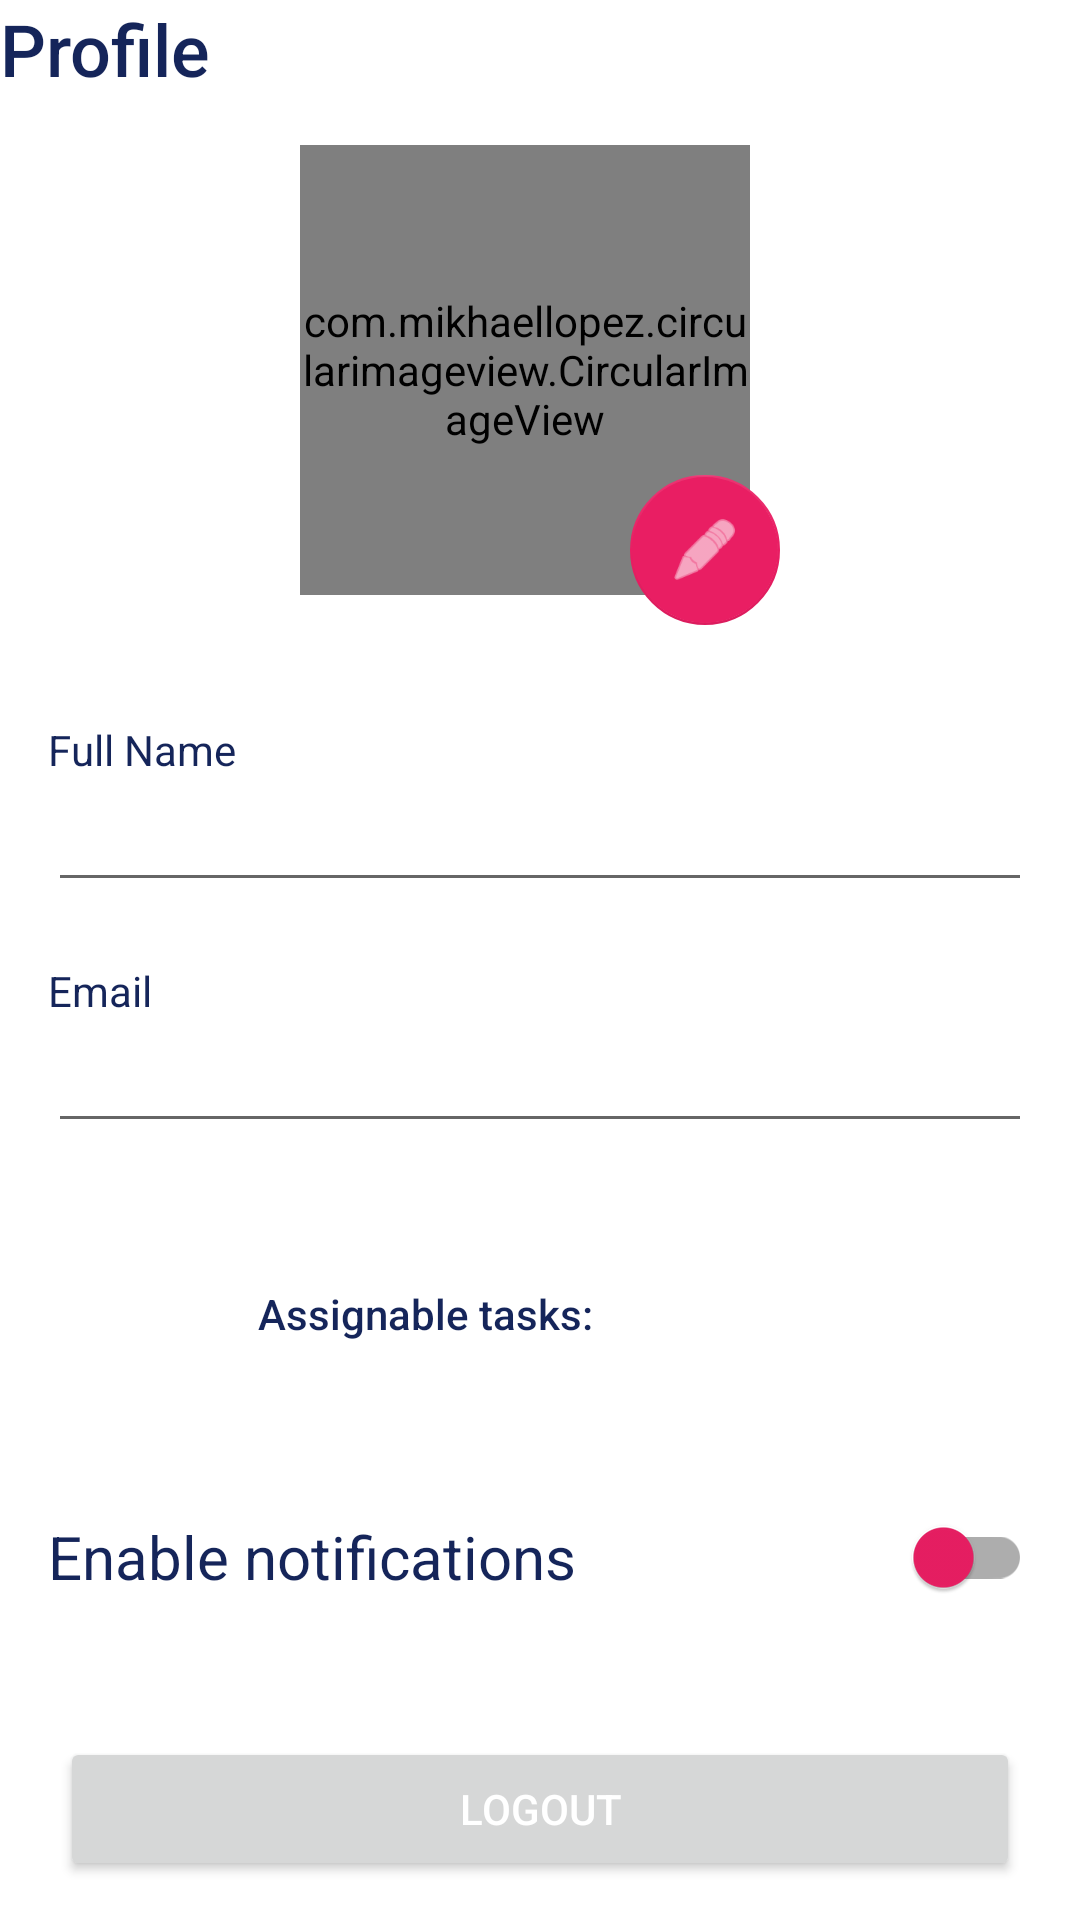

Layout XML and referenced resources for this Android screen:
<!-- AndroidManifest.xml: application theme Theme.NUMADSp23_Team20 -->
<!-- res/layout/fragment_profile.xml -->
<?xml version="1.0" encoding="utf-8"?>
<FrameLayout xmlns:android="http://schemas.android.com/apk/res/android"
    xmlns:app="http://schemas.android.com/apk/res-auto"
    xmlns:tools="http://schemas.android.com/tools"
    android:layout_width="match_parent"
    android:layout_height="match_parent"
    tools:context=".ProfileFragment">

    <androidx.core.widget.NestedScrollView
        android:layout_width="match_parent"
        android:layout_height="wrap_content">

        <LinearLayout
            android:layout_width="match_parent"
            android:layout_height="wrap_content"
            android:orientation="vertical">

            <TextView
                android:id="@+id/ProfileTitle"
                android:layout_width="wrap_content"
                android:layout_height="wrap_content"
                android:fontFamily="sans-serif-medium"
                android:text="Profile"
                android:textColor="@color/primary_text"
                android:textSize="24sp"
                app:layout_constraintStart_toStartOf="parent"
                app:layout_constraintTop_toTopOf="parent" />

            <RelativeLayout
                android:layout_width="match_parent"
                android:layout_height="wrap_content"
                android:layout_gravity="center"
                android:padding="16dp">

                <RelativeLayout
                    android:layout_width="160dp"
                    android:layout_height="160dp"
                    android:layout_centerInParent="true"
                    tools:ignore="UselessParent">

                    <com.mikhaellopez.circularimageview.CircularImageView
                        android:id="@+id/imgProfile"
                        android:layout_width="150dp"
                        android:layout_height="150dp"
                        app:civ_border_color="@color/primary"
                        app:civ_border_width="1dp"
                        app:civ_shadow="false"
                        app:srcCompat="@drawable/ic_person" />

                    <com.google.android.material.floatingactionbutton.FloatingActionButton
                        android:id="@+id/fab_add_photo"
                        style="@style/Widget.Design.FloatingActionButton"
                        android:layout_width="50dp"
                        android:layout_height="50dp"
                        app:fabCustomSize="50dp"
                        android:layout_alignParentEnd="true"
                        android:layout_alignParentBottom="true"
                        android:elevation="0dp"
                        android:src="@android:drawable/ic_menu_edit"
                        app:backgroundTint="@color/primary_highlight"
                        app:elevation="0dp"
                        app:tint="@color/white" />

                </RelativeLayout>

            </RelativeLayout>

            <LinearLayout
                android:layout_width="match_parent"
                android:layout_height="wrap_content"
                android:orientation="vertical"
                android:padding="16dp">

                <LinearLayout
                    android:layout_width="match_parent"
                    android:layout_height="wrap_content"
                    android:orientation="vertical"
                    android:layout_marginBottom="20dp">

                    <TextView
                        android:layout_width="wrap_content"
                        android:layout_height="wrap_content"
                        android:text="Full Name"
                        android:textColor="@color/primary_text" />

                    <EditText
                        android:id="@+id/fullnameTextBox"
                        android:layout_width="match_parent"
                        android:layout_height="wrap_content"
                        android:editable="false"
                        android:ellipsize="end"
                        android:maxLines="1"
                        android:singleLine="true"
                        android:textColor="@color/primary_text" />

                </LinearLayout>

                <LinearLayout
                    android:layout_width="match_parent"
                    android:layout_height="wrap_content"
                    android:orientation="vertical">

                    <TextView
                        android:layout_width="wrap_content"
                        android:layout_height="wrap_content"
                        android:text="Email"
                        android:textColor="@color/primary_text" />

                    <EditText
                        android:id="@+id/emailTextBox"
                        android:layout_width="match_parent"
                        android:layout_height="wrap_content"
                        android:editable="false"
                        android:ellipsize="end"
                        android:maxLines="1"
                        android:singleLine="true"
                        android:textColor="@color/primary_text" />
                </LinearLayout>

            </LinearLayout>

            <LinearLayout
                android:id="@+id/LLGamification"
                android:layout_width="match_parent"
                android:layout_height="match_parent"
                android:orientation="horizontal"
                android:padding="16dp">

                <ImageView
                    android:id="@+id/GamificationIcon"
                    android:layout_width="50dp"
                    android:layout_height="50dp"
                    android:src="@drawable/star" />

                <TextView
                    android:id="@+id/GamificationTextView"
                    android:layout_width="wrap_content"
                    android:layout_height="wrap_content"
                    android:layout_gravity="center_vertical"
                    android:layout_weight="1"
                    android:fontFamily="sans-serif-medium"
                    android:paddingLeft="20dp"
                    android:text="Assignable tasks: "
                    android:textColor="@color/primary_text" />
            </LinearLayout>

            <LinearLayout
                android:layout_width="match_parent"
                android:layout_height="wrap_content"
                android:gravity="center_vertical"
                android:orientation="horizontal"
                android:padding="16dp">

                <TextView
                    android:layout_width="wrap_content"
                    android:layout_height="wrap_content"
                    android:text="Enable notifications"
                    android:textColor="@color/primary_text"
                    android:textSize="20dp" />

                <Space
                    android:layout_width="0dp"
                    android:layout_height="0dp"
                    android:layout_weight="1" />

                <com.google.android.material.switchmaterial.SwitchMaterial
                    android:id="@+id/switch_notifications"
                    android:layout_width="wrap_content"
                    android:layout_height="wrap_content"
                    android:layout_marginStart="8dp"
                    app:thumbTint="@color/primary_highlight"
                    app:trackTint="@color/quantum_grey400"/>

            </LinearLayout>


            <LinearLayout
                android:id="@+id/LinearLayout02"
                android:layout_width="match_parent"
                android:layout_height="wrap_content"
                android:layout_alignParentBottom="true"
                android:layout_margin="10dp">

                <Button
                    android:id="@+id/logoutButton"
                    android:layout_width="match_parent"
                    android:layout_height="match_parent"
                    android:layout_margin="10dp"
                    android:layout_weight="1"
                    android:text="Logout"
                    android:textColor="@color/white" />
            </LinearLayout>

        </LinearLayout>
    </androidx.core.widget.NestedScrollView>
</FrameLayout>
<!-- resources referenced by this layout -->
<resources>
  <color name="primary">#15255A</color>
  <color name="primary_highlight">#E91E63</color>
  <color name="primary_text">#15255A</color>
  <color name="white">#FFFFFFFF</color>
  <style name="Theme.NUMADSp23_Team20" parent="Theme.MaterialComponents.Light.NoActionBar">
          
          <item name="colorPrimary">@color/purple_500</item>
          <item name="colorPrimaryVariant">@color/purple_700</item>
          <item name="colorOnPrimary">@color/white</item>
          
          <item name="colorSecondary">@color/teal_200</item>
          <item name="colorSecondaryVariant">@color/teal_700</item>
          <item name="colorOnSecondary">@color/black</item>
          
          <item name="android:statusBarColor">?attr/colorPrimaryVariant</item>
          
      </style>
  <color name="purple_500">#FF6200EE</color>
  <color name="purple_700">#FF3700B3</color>
  <color name="teal_200">#FF03DAC5</color>
  <color name="teal_700">#FF018786</color>
  <color name="black">#FF000000</color>
</resources>
